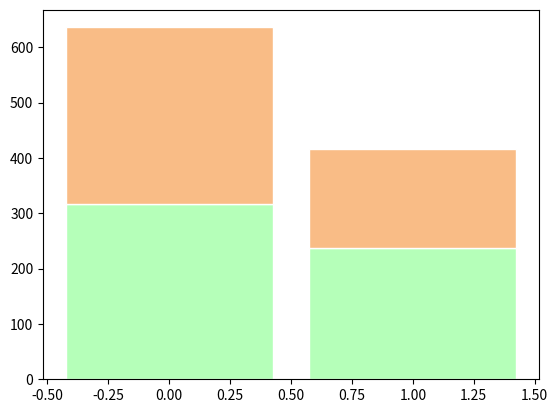

Write the Python code that produced this figure.
#!/usr/bin/env python3
# -*- coding: utf-8 -*-
"""
Created on Fri Apr 26 15:30:35 2019

@author: spulford
"""

import pandas as pd
import numpy as np
import matplotlib.pyplot as plt
from matplotlib import rc #set rc params https://matplotlib.org/api/_as_gen/matplotlib.pyplot.rc.html


#set up data frames using demographic numbers

Online = {"Women":238, "Men":178, "Seniors":166, "Non-Seniors":251, 
          "English Only":192, "English and Another":108, "Another language":117}
inPerson = {"Women":316, "Men":320, "Seniors":91, "Non-Seniors":545, 
          "English Only":350, "English and Another":143, "Another language":143}

dfGender = pd.DataFrame([inPerson, Online], columns=["Men", "Women"], 
                        index=["In Person", "Online"])

dfStanding = pd.DataFrame([inPerson, Online], columns=["Non-Seniors", "Seniors"], 
                        index=["In Person", "Online"])

dfESL =  pd.DataFrame([inPerson, Online], columns=["English Only", 
                      "English and Another", "Another language"], 
                        index=["In Person", "Online"])

#a couple of tests of basic percent stacked barplots
#using https://python-graph-gallery.com/13-percent-stacked-barplot/ for reference

#Have to normalize bars by total.

#Testing gender distribution stacked bars:
barWidth = 0.85
#names
plt.bar([0, 1], dfGender["Women"], color='#b5ffb9', edgecolor='white', width=barWidth)
plt.bar([0,1], dfGender["Men"], bottom=dfGender["Women"], color='#f9bc86', edgecolor='white', width=barWidth)     
        
        
        
plt.show()